Image classification data set "plant_disease" (lalchandali/AgroMitra-project on GitHub). Class labels (8): tomato bacterial spot, tomato early blight, tomato late blight, tomato leaf mold, tomato septoria leaf spot, tomato spider mites, tomato target spot, tomato yellow leaf curl virus.

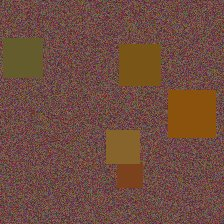
Label: tomato spider mites

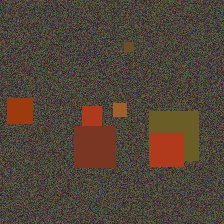
Label: tomato late blight

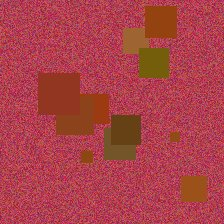
Label: tomato leaf mold

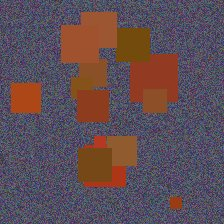
Label: tomato yellow leaf curl virus

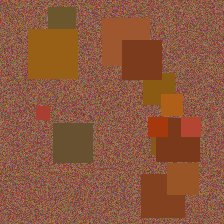
Label: tomato early blight

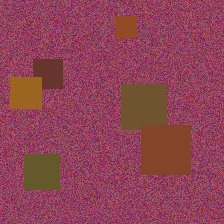
Label: tomato target spot
